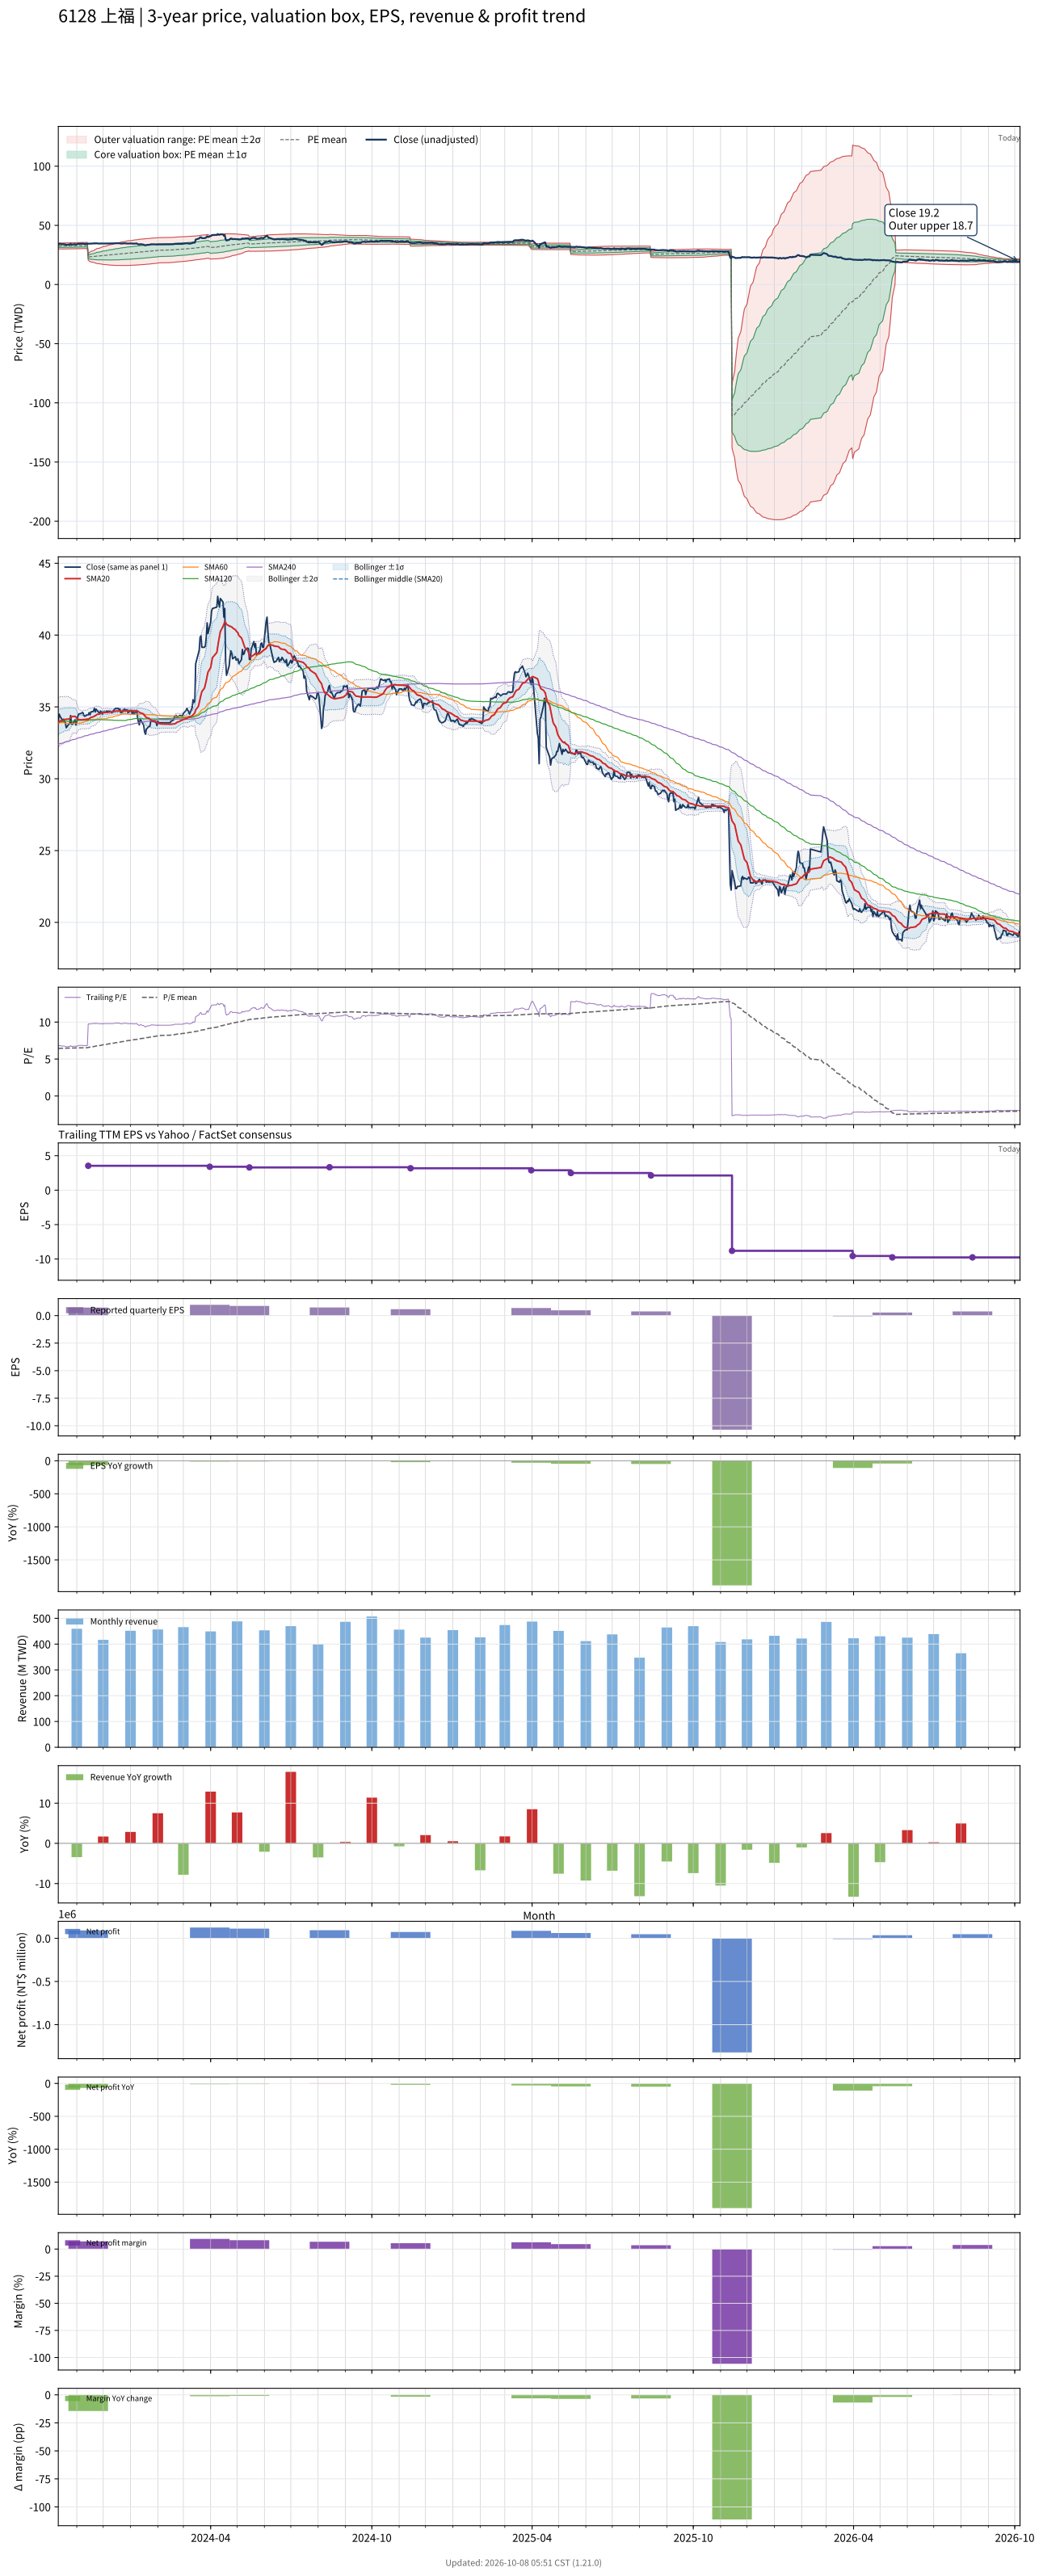

The file beside this chart, header and first rows:
# chart-version: skill-stock-dynamic-val…
date, close, available_date, period_end, eps, ttm_eps, pe, pe_mean, pe_std, price_m2, price_m1, price_mean, price_p1, price_p2, forward_eps, forward_pe, forward_pe_mean, forward_pe_std, forward_price_m2, forward_price_m1, forward_price_mean, forward_price_p1, forward_price_p2, sma20
2023-10-11, 34, 2023-08-14, 2023-06-30, 0.71, 5.05, 6.733, 6.444, 0.2452, 30.06, 31.3, 32.54, 33.78, 35.02, , , , , , , , , , 33.9
2023-10-12, 34.5, 2023-08-14, 2023-06-30, 0.71, 5.05, 6.832, 6.446, 0.2477, 30.05, 31.3, 32.55, 33.8, 35.06, , , , , , , , , , 33.97
2023-10-13, 34.35, 2023-08-14, 2023-06-30, 0.71, 5.05, 6.802, 6.449, 0.2498, 30.04, 31.31, 32.57, 33.83, 35.09, , , , , , , , , , 34.02
2023-10-16, 34.05, 2023-08-14, 2023-06-30, 0.71, 5.05, 6.743, 6.452, 0.2509, 30.05, 31.32, 32.58, 33.85, 35.12, , , , , , , , , , 34.06
2023-10-17, 34.15, 2023-08-14, 2023-06-30, 0.71, 5.05, 6.762, 6.457, 0.2517, 30.07, 31.34, 32.61, 33.88, 35.15, , , , , , , , , , 34.09
2023-10-18, 34, 2023-08-14, 2023-06-30, 0.71, 5.05, 6.733, 6.461, 0.2521, 30.08, 31.35, 32.63, 33.9, 35.17, , , , , , , , , , 34.12
2023-10-19, 33.9, 2023-08-14, 2023-06-30, 0.71, 5.05, 6.713, 6.465, 0.2521, 30.1, 31.38, 32.65, 33.92, 35.2, , , , , , , , , , 34.13
2023-10-20, 33.55, 2023-08-14, 2023-06-30, 0.71, 5.05, 6.644, 6.468, 0.2523, 30.11, 31.39, 32.66, 33.94, 35.21, , , , , , , , , , 34.14
2023-10-23, 33.8, 2023-08-14, 2023-06-30, 0.71, 5.05, 6.693, 6.47, 0.253, 30.12, 31.4, 32.68, 33.95, 35.23, , , , , , , , , , 34.16
2023-10-24, 33.85, 2023-08-14, 2023-06-30, 0.71, 5.05, 6.703, 6.473, 0.2536, 30.13, 31.41, 32.69, 33.97, 35.25, , , , , , , , , , 34.2
2023-10-25, 34.4, 2023-08-14, 2023-06-30, 0.71, 5.05, 6.812, 6.478, 0.2551, 30.14, 31.42, 32.71, 34, 35.29, , , , , , , , , , 34.27
2023-10-26, 33.8, 2023-08-14, 2023-06-30, 0.71, 5.05, 6.693, 6.481, 0.255, 30.15, 31.44, 32.73, 34.02, 35.31, , , , , , , , , , 34.3
2023-10-27, 33.8, 2023-08-14, 2023-06-30, 0.71, 5.05, 6.693, 6.485, 0.2551, 30.17, 31.46, 32.75, 34.04, 35.32, , , , , , , , , , 34.34
2023-10-30, 34.1, 2023-08-14, 2023-06-30, 0.71, 5.05, 6.752, 6.488, 0.2557, 30.18, 31.47, 32.77, 34.06, 35.35, , , , , , , , , , 34.34
2023-10-31, 33.75, 2023-08-14, 2023-06-30, 0.71, 5.05, 6.683, 6.491, 0.2559, 30.2, 31.49, 32.78, 34.07, 35.37, , , , , , , , , , 34.29
2023-11-01, 34, 2023-08-14, 2023-06-30, 0.71, 5.05, 6.733, 6.495, 0.256, 30.22, 31.51, 32.8, 34.09, 35.39, , , , , , , , , , 34.22
2023-11-02, 34.3, 2023-08-14, 2023-06-30, 0.71, 5.05, 6.792, 6.501, 0.2549, 30.25, 31.54, 32.83, 34.12, 35.4, , , , , , , , , , 34.16
2023-11-03, 34.5, 2023-08-14, 2023-06-30, 0.71, 5.05, 6.832, 6.508, 0.2519, 30.32, 31.59, 32.87, 34.14, 35.41, , , , , , , , , , 34.12
2023-11-06, 34.55, 2023-08-14, 2023-06-30, 0.71, 5.05, 6.842, 6.513, 0.2522, 30.35, 31.62, 32.89, 34.17, 35.44, , , , , , , , , , 34.1
2023-11-07, 34.6, 2023-08-14, 2023-06-30, 0.71, 5.05, 6.851, 6.518, 0.2527, 30.37, 31.64, 32.92, 34.19, 35.47, , , , , , , , , , 34.1
2023-11-08, 34.6, 2023-08-14, 2023-06-30, 0.71, 5.05, 6.851, 6.523, 0.254, 30.37, 31.66, 32.94, 34.22, 35.51, , , , , , , , , , 34.13
2023-11-09, 34.4, 2023-08-14, 2023-06-30, 0.71, 5.05, 6.812, 6.526, 0.2551, 30.38, 31.67, 32.96, 34.25, 35.53, , , , , , , , , , 34.12
2023-11-10, 34.35, 2023-08-14, 2023-06-30, 0.71, 5.05, 6.802, 6.53, 0.2558, 30.39, 31.69, 32.98, 34.27, 35.56, , , , , , , , , , 34.12
2023-11-13, 34.45, 2023-08-14, 2023-06-30, 0.71, 5.05, 6.822, 6.535, 0.2561, 30.41, 31.71, 33, 34.29, 35.59, , , , , , , , , , 34.14
2023-11-14, 34.45, 2023-11-14, 2023-09-30, 0.73, 3.54, 9.732, 6.563, 0.3876, 20.49, 21.86, 23.23, 24.61, 25.98, , , , , , , , , , 34.16
2023-11-15, 34.6, 2023-11-14, 2023-09-30, 0.73, 3.54, 9.774, 6.592, 0.4852, 19.9, 21.62, 23.34, 25.05, 26.77, , , , , , , , , , 34.19
2023-11-16, 34.45, 2023-11-14, 2023-09-30, 0.73, 3.54, 9.732, 6.62, 0.5631, 19.45, 21.44, 23.44, 25.43, 27.42, , , , , , , , , , 34.22
2023-11-17, 34.65, 2023-11-14, 2023-09-30, 0.73, 3.54, 9.788, 6.649, 0.6324, 19.06, 21.3, 23.54, 25.78, 28.01, , , , , , , , , , 34.27
2023-11-20, 34.7, 2023-11-14, 2023-09-30, 0.73, 3.54, 9.802, 6.678, 0.6939, 18.73, 21.18, 23.64, 26.1, 28.55, , , , , , , , , , 34.31
2023-11-21, 34.9, 2023-11-14, 2023-09-30, 0.73, 3.54, 9.859, 6.708, 0.7514, 18.42, 21.08, 23.74, 26.4, 29.06, , , , , , , , , , 34.37
2023-11-22, 34.65, 2023-11-14, 2023-09-30, 0.73, 3.54, 9.788, 6.736, 0.8015, 18.17, 21.01, 23.85, 26.68, 29.52, , , , , , , , , , 34.38
2023-11-23, 34.85, 2023-11-14, 2023-09-30, 0.73, 3.54, 9.845, 6.765, 0.8495, 17.93, 20.94, 23.95, 26.96, 29.96, , , , , , , , , , 34.43
2023-11-24, 34.75, 2023-11-14, 2023-09-30, 0.73, 3.54, 9.816, 6.794, 0.8931, 17.73, 20.89, 24.05, 27.21, 30.37, , , , , , , , , , 34.48
2023-11-27, 34.55, 2023-11-14, 2023-09-30, 0.73, 3.54, 9.76, 6.822, 0.9326, 17.55, 20.85, 24.15, 27.45, 30.75, , , , , , , , , , 34.5
2023-11-28, 34.7, 2023-11-14, 2023-09-30, 0.73, 3.54, 9.802, 6.85, 0.9706, 17.38, 20.81, 24.25, 27.69, 31.12, , , , , , , , , , 34.55
2023-11-29, 34.65, 2023-11-14, 2023-09-30, 0.73, 3.54, 9.788, 6.878, 1.006, 17.23, 20.79, 24.35, 27.91, 31.47, , , , , , , , , , 34.58
2023-11-30, 34.5, 2023-11-14, 2023-09-30, 0.73, 3.54, 9.746, 6.906, 1.039, 17.09, 20.77, 24.45, 28.12, 31.8, , , , , , , , , , 34.59
2023-12-01, 34.65, 2023-11-14, 2023-09-30, 0.73, 3.54, 9.788, 6.933, 1.071, 16.96, 20.75, 24.54, 28.33, 32.12, , , , , , , , , , 34.6
2023-12-04, 34.65, 2023-11-14, 2023-09-30, 0.73, 3.54, 9.788, 6.961, 1.101, 16.85, 20.74, 24.64, 28.54, 32.44, , , , , , , , , , 34.6
2023-12-05, 34.7, 2023-11-14, 2023-09-30, 0.73, 3.54, 9.802, 6.989, 1.13, 16.74, 20.74, 24.74, 28.74, 32.74, , , , , , , , , , 34.61
2023-12-06, 34.7, 2023-11-14, 2023-09-30, 0.73, 3.54, 9.802, 7.017, 1.157, 16.65, 20.74, 24.84, 28.94, 33.04, , , , , , , , , , 34.62
2023-12-07, 34.65, 2023-11-14, 2023-09-30, 0.73, 3.54, 9.788, 7.045, 1.184, 16.56, 20.75, 24.94, 29.13, 33.32, , , , , , , , , , 34.63
2023-12-08, 34.7, 2023-11-14, 2023-09-30, 0.73, 3.54, 9.802, 7.072, 1.209, 16.48, 20.76, 25.04, 29.32, 33.6, , , , , , , , , , 34.65
2023-12-11, 34.6, 2023-11-14, 2023-09-30, 0.73, 3.54, 9.774, 7.099, 1.233, 16.4, 20.77, 25.13, 29.5, 33.86, , , , , , , , , , 34.65
2023-12-12, 34.7, 2023-11-14, 2023-09-30, 0.73, 3.54, 9.802, 7.126, 1.257, 16.33, 20.78, 25.23, 29.67, 34.12, , , , , , , , , , 34.66
2023-12-13, 34.75, 2023-11-14, 2023-09-30, 0.73, 3.54, 9.816, 7.153, 1.279, 16.27, 20.79, 25.32, 29.85, 34.38, , , , , , , , , , 34.67
2023-12-14, 34.85, 2023-11-14, 2023-09-30, 0.73, 3.54, 9.845, 7.181, 1.301, 16.21, 20.81, 25.42, 30.03, 34.63, , , , , , , , , , 34.69
2023-12-15, 34.9, 2023-11-14, 2023-09-30, 0.73, 3.54, 9.859, 7.209, 1.322, 16.16, 20.84, 25.52, 30.2, 34.88, , , , , , , , , , 34.7
2023-12-18, 34.9, 2023-11-14, 2023-09-30, 0.73, 3.54, 9.859, 7.238, 1.342, 16.12, 20.87, 25.62, 30.37, 35.12, , , , , , , , , , 34.72
2023-12-19, 34.8, 2023-11-14, 2023-09-30, 0.73, 3.54, 9.831, 7.266, 1.36, 16.09, 20.91, 25.72, 30.54, 35.35, , , , , , , , , , 34.71
2023-12-20, 34.85, 2023-11-14, 2023-09-30, 0.73, 3.54, 9.845, 7.295, 1.378, 16.06, 20.94, 25.82, 30.7, 35.58, , , , , , , , , , 34.72
2023-12-21, 34.6, 2023-11-14, 2023-09-30, 0.73, 3.54, 9.774, 7.322, 1.395, 16.05, 20.98, 25.92, 30.86, 35.79, , , , , , , , , , 34.71
2023-12-22, 34.6, 2023-11-14, 2023-09-30, 0.73, 3.54, 9.774, 7.35, 1.41, 16.03, 21.03, 26.02, 31.01, 36, , , , , , , , , , 34.7
2023-12-25, 34.85, 2023-11-14, 2023-09-30, 0.73, 3.54, 9.845, 7.377, 1.427, 16.01, 21.06, 26.11, 31.16, 36.22, , , , , , , , , , 34.72
2023-12-26, 34.8, 2023-11-14, 2023-09-30, 0.73, 3.54, 9.831, 7.404, 1.442, 16, 21.1, 26.21, 31.32, 36.42, , , , , , , , , , 34.72
2023-12-27, 34.8, 2023-11-14, 2023-09-30, 0.73, 3.54, 9.831, 7.435, 1.454, 16.03, 21.17, 26.32, 31.47, 36.61, , , , , , , , , , 34.73
2023-12-28, 34.8, 2023-11-14, 2023-09-30, 0.73, 3.54, 9.831, 7.467, 1.464, 16.07, 21.25, 26.43, 31.62, 36.8, , , , , , , , , , 34.74
2023-12-29, 34.6, 2023-11-14, 2023-09-30, 0.73, 3.54, 9.774, 7.5, 1.471, 16.13, 21.34, 26.55, 31.76, 36.97, , , , , , , , , , 34.74
2024-01-02, 34.75, 2023-11-14, 2023-09-30, 0.73, 3.54, 9.816, 7.532, 1.48, 16.19, 21.43, 26.66, 31.9, 37.14, , , , , , , , , , 34.74
... 668 more rows
